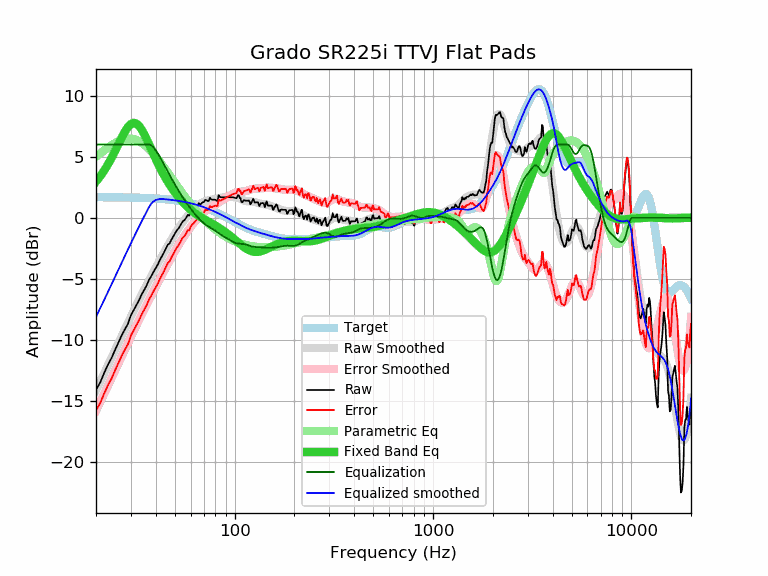

Values plotted in this chart, from the file beside it:
frequency, raw, error, smoothed, error_smoothed, equalization, parametric_eq, equalized_raw, equalized_smoothed, target
20, -14.08, -15.77, -14.11, -15.80, 6.00, 2.96, -8.08, -8.11, 1.69
21, -13.49, -15.18, -13.41, -15.09, 6.00, 3.39, -7.49, -7.41, 1.69
22, -12.70, -14.39, -12.72, -14.41, 6.00, 3.87, -6.70, -6.72, 1.69
23, -12.02, -13.70, -12.06, -13.75, 6.00, 4.38, -6.02, -6.06, 1.68
24, -11.46, -13.14, -11.42, -13.10, 6.00, 4.93, -5.46, -5.42, 1.68
25, -10.79, -12.47, -10.81, -12.49, 6.00, 5.49, -4.79, -4.81, 1.68
26, -10.19, -11.86, -10.22, -11.89, 6.00, 6.05, -4.19, -4.22, 1.68
27, -9.61, -11.28, -9.65, -11.32, 6.00, 6.59, -3.61, -3.65, 1.67
28, -9.12, -10.79, -9.10, -10.77, 6.00, 7.07, -3.12, -3.10, 1.67
29, -8.68, -10.34, -8.58, -10.24, 6.00, 7.44, -2.68, -2.58, 1.66
30, -7.98, -9.64, -8.08, -9.74, 6.00, 7.69, -1.98, -2.08, 1.66
31, -7.55, -9.20, -7.60, -9.26, 6.00, 7.78, -1.55, -1.60, 1.65
32, -7.14, -8.79, -7.15, -8.79, 6.00, 7.71, -1.14, -1.15, 1.65
33, -6.74, -8.38, -6.71, -8.35, 6.00, 7.52, -0.74, -0.71, 1.64
34, -6.27, -7.90, -6.29, -7.92, 6.00, 7.22, -0.27, -0.29, 1.63
35, -5.91, -7.54, -5.89, -7.51, 6.00, 6.85, 0.09, 0.11, 1.63
36, -5.54, -7.16, -5.50, -7.12, 6.00, 6.44, 0.46, 0.50, 1.62
37, -5.09, -6.70, -5.13, -6.74, 6.00, 6.02, 0.91, 0.87, 1.61
38, -4.77, -6.37, -4.77, -6.37, 5.93, 5.60, 1.16, 1.16, 1.60
39, -4.43, -6.02, -4.42, -6.01, 5.77, 5.20, 1.34, 1.35, 1.59
40, -4.12, -5.70, -4.09, -5.66, 5.54, 4.81, 1.42, 1.45, 1.58
41, -3.82, -5.39, -3.76, -5.33, 5.27, 4.45, 1.45, 1.51, 1.57
42, -3.45, -5.00, -3.45, -5.00, 4.98, 4.10, 1.53, 1.54, 1.56
43, -3.15, -4.69, -3.14, -4.68, 4.68, 3.78, 1.53, 1.54, 1.54
44, -2.85, -4.38, -2.85, -4.38, 4.38, 3.49, 1.53, 1.53, 1.53
45, -2.53, -4.04, -2.56, -4.08, 4.08, 3.21, 1.55, 1.51, 1.51
46, -2.21, -3.71, -2.29, -3.79, 3.79, 2.95, 1.58, 1.50, 1.50
47, -2.09, -3.57, -2.02, -3.51, 3.51, 2.71, 1.42, 1.48, 1.48
48, -1.79, -3.25, -1.77, -3.24, 3.24, 2.48, 1.45, 1.47, 1.47
49, -1.54, -2.99, -1.53, -2.98, 2.98, 2.27, 1.44, 1.45, 1.45
50, -1.29, -2.72, -1.30, -2.73, 2.73, 2.07, 1.44, 1.43, 1.43
51, -1.05, -2.46, -1.08, -2.49, 2.49, 1.89, 1.44, 1.41, 1.41
52, -0.89, -2.28, -0.87, -2.26, 2.26, 1.71, 1.37, 1.39, 1.39
53, -0.68, -2.05, -0.67, -2.04, 2.04, 1.55, 1.36, 1.37, 1.37
54, -0.44, -1.78, -0.48, -1.83, 1.83, 1.40, 1.39, 1.34, 1.34
55, -0.27, -1.59, -0.30, -1.63, 1.63, 1.25, 1.36, 1.32, 1.32
56, -0.17, -1.47, -0.14, -1.43, 1.43, 1.12, 1.26, 1.30, 1.30
57, 0.01, -1.26, 0.02, -1.25, 1.25, 0.99, 1.26, 1.27, 1.27
58, 0.23, -1.01, 0.17, -1.07, 1.07, 0.87, 1.31, 1.24, 1.24
59, 0.18, -1.04, 0.31, -0.91, 0.91, 0.76, 1.09, 1.22, 1.22
60, 0.47, -0.72, 0.44, -0.75, 0.75, 0.65, 1.22, 1.19, 1.19
61, 0.60, -0.56, 0.57, -0.59, 0.59, 0.55, 1.20, 1.16, 1.16
62, 0.67, -0.46, 0.68, -0.45, 0.45, 0.46, 1.12, 1.13, 1.13
63, 0.77, -0.33, 0.79, -0.31, 0.31, 0.38, 1.08, 1.10, 1.10
64, 0.87, -0.20, 0.89, -0.18, 0.18, 0.30, 1.05, 1.07, 1.07
65, 0.97, -0.07, 0.98, -0.05, 0.05, 0.22, 1.02, 1.04, 1.04
66, 1.20, 0.20, 1.07, 0.07, -0.07, 0.15, 1.13, 1.00, 1.00
67, 1.08, 0.11, 1.15, 0.18, -0.18, 0.08, 0.90, 0.97, 0.97
68, 1.18, 0.25, 1.21, 0.28, -0.28, 0.01, 0.90, 0.94, 0.94
69, 1.28, 0.38, 1.27, 0.37, -0.37, -0.05, 0.91, 0.90, 0.90
70, 1.28, 0.42, 1.32, 0.46, -0.46, -0.11, 0.82, 0.86, 0.86
71, 1.47, 0.64, 1.37, 0.54, -0.54, -0.16, 0.93, 0.83, 0.83
72, 1.44, 0.65, 1.40, 0.61, -0.61, -0.22, 0.83, 0.79, 0.79
73, 1.38, 0.63, 1.43, 0.68, -0.68, -0.27, 0.70, 0.75, 0.75
74, 1.38, 0.67, 1.45, 0.74, -0.74, -0.33, 0.64, 0.71, 0.71
75, 1.64, 0.97, 1.47, 0.80, -0.80, -0.38, 0.85, 0.68, 0.68
76, 1.52, 0.89, 1.49, 0.85, -0.85, -0.43, 0.67, 0.64, 0.64
77, 1.48, 0.88, 1.50, 0.90, -0.90, -0.48, 0.58, 0.60, 0.60
78, 1.48, 0.92, 1.51, 0.96, -0.96, -0.53, 0.52, 0.56, 0.56
79, 1.48, 0.97, 1.53, 1.01, -1.01, -0.59, 0.47, 0.52, 0.52
... 553 more rows
